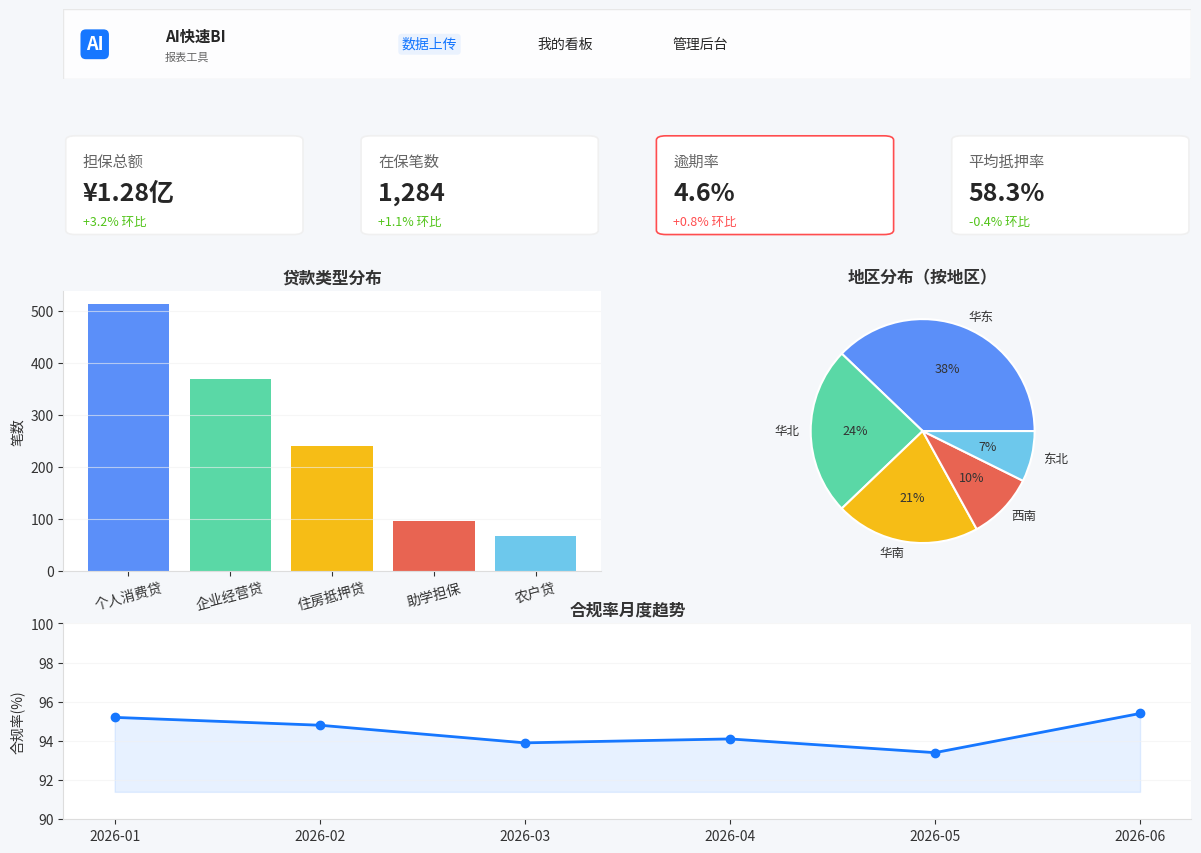

Reproduce this figure in Python. (Note: this script raises an exception after producing the figure.)
"""1.7 暗色模式视觉证据：用与 frontend 完全一致的配色令牌，真实栅格化明/暗两张图。
注意：这是设计保真渲染（matplotlib），非 React DOM 截图；真实交互截图请用 darkmode_preview.html 本机打开。
配色取自 App.tsx RISK_THEME_TOKENS / theme.css / chartThemeApply.ts 的 CHART_THEMES。"""
import matplotlib
matplotlib.use('Agg')
import matplotlib.pyplot as plt
from matplotlib.patches import FancyBboxPatch

PALETTE = ['#5B8FF9','#5AD8A6','#F6BD16','#E86452','#6DC8EC','#945FB9','#FF9845','#1E9493']
PRIMARY = '#1677ff'

THEMES = {
    'light': dict(fig='#f5f7fa', card='#ffffff', border='#f0f0f0', text='#262626',
                  title='#666666', ctext='#333333', axis='#dddddd', split='#f0f0f0',
                  nav='#ffffffd9', navborder='#e8e8e8'),
    'dark':  dict(fig='#0e1016', card='#1f1f1f', border='#303030',
                  text='#ffffffe0', title='#ffffffa6',
                  ctext='#dddddd', axis='#444444', split='#333333',
                  nav='#141414d9', navborder='#303030'),
}

KPIS = [
    ('担保总额', '¥1.28亿', '+3.2% 环比', '#52c41a', False),
    ('在保笔数', '1,284', '+1.1% 环比', '#52c41a', False),
    ('逾期率', '4.6%', '+0.8% 环比', '#ff4d4f', True),
    ('平均抵押率', '58.3%', '-0.4% 环比', '#52c41a', False),
]
BAR = [('个人消费贷',512),('企业经营贷',368),('住房抵押贷',241),('助学担保',96),('农户贷',67)]
PIE = [('华东',486),('华北',312),('华南',268),('西南',124),('东北',94)]
MONTHS = ['2026-01','2026-02','2026-03','2026-04','2026-05','2026-06']
LINE = [95.2,94.8,93.9,94.1,93.4,95.4]

def draw(theme):
    t = THEMES[theme]
    fig = plt.figure(figsize=(12, 9), facecolor=t['fig'])
    gs = fig.add_gridspec(4, 4, height_ratios=[0.75, 1.15, 3, 2.1], hspace=0.32, wspace=0.22,
                          left=0.03, right=0.97, top=0.94, bottom=0.04)

    # ---- 顶部导航 ----
    axn = fig.add_subplot(gs[0, :]); axn.axis('off')
    axn.add_patch(plt.Rectangle((0,0),1,1, transform=axn.transAxes, facecolor=t['nav'],
                                edgecolor=t['navborder'], lw=1))
    axn.text(0.02, 0.5, 'AI', transform=axn.transAxes, fontsize=13, fontweight='bold',
             color='white', bbox=dict(boxstyle='round,pad=0.3', fc=PRIMARY, ec='none'), va='center')
    axn.text(0.09, 0.62, 'AI快速BI', transform=axn.transAxes, fontsize=11, fontweight='bold', color=t['text'], va='center')
    axn.text(0.09, 0.32, '报表工具', transform=axn.transAxes, fontsize=8, color=t['title'], va='center')
    for i,(lab,act) in enumerate([('数据上传',True),('我的看板',False),('管理后台',False)]):
        x=0.30+i*0.12
        axn.text(x,0.5,lab,transform=axn.transAxes,fontsize=10,color=PRIMARY if act else t['text'],
                 va='center', bbox=dict(boxstyle='round,pad=0.25', fc=PRIMARY if act else 'none',
                 ec='none', alpha=0.08) if act else None)

    # ---- KPI 行（4 列） ----
    for i,(name,val,chg,col,warn) in enumerate(KPIS):
        ax = fig.add_subplot(gs[1, i]); ax.axis('off')
        ax.add_patch(FancyBboxPatch((0.02,0.05),0.96,0.9, boxstyle='round,pad=0.01,rounding_size=0.04',
                     transform=ax.transAxes, facecolor=t['card'],
                     edgecolor='#ff4d4f' if warn else t['border'], lw=1.2))
        ax.text(0.08,0.72,name,transform=ax.transAxes,fontsize=11,color=t['title'],va='center')
        ax.text(0.08,0.42,val,transform=ax.transAxes,fontsize=18,fontweight='bold',color=t['text'],va='center')
        ax.text(0.08,0.16,chg,transform=ax.transAxes,fontsize=9,color=col,va='center')

    # ---- 柱状图 ----
    axb = fig.add_subplot(gs[2,0:2]); axb.set_facecolor(t['card'])
    names=[b[0] for b in BAR]; vals=[b[1] for b in BAR]
    axb.bar(names, vals, color=PALETTE[:len(vals)])
    axb.set_title('贷款类型分布', color=t['ctext'], fontsize=12, fontweight='bold')
    axb.tick_params(colors=t['ctext']); axb.spines['bottom'].set_color(t['axis']); axb.spines['left'].set_color(t['axis'])
    for s in ['top','right']: axb.spines[s].set_visible(False)
    axb.set_ylabel('笔数', color=t['ctext'])
    axb.tick_params(axis='x', labelrotation=15)
    axb.grid(axis='y', color=t['split'], alpha=0.6)

    # ---- 饼图 ----
    axp = fig.add_subplot(gs[2,2:4]); axp.set_facecolor(t['card'])
    pnames=[p[0] for p in PIE]; pvals=[p[1] for p in PIE]
    axp.pie(pvals, labels=pnames, colors=PALETTE, autopct='%1.0f%%',
            textprops=dict(color=t['ctext'], fontsize=9),
            wedgeprops=dict(edgecolor=t['card'], lw=1.5))
    axp.set_title('地区分布（按地区）', color=t['ctext'], fontsize=12, fontweight='bold')

    # ---- 折线图（整行） ----
    axl = fig.add_subplot(gs[3,:]); axl.set_facecolor(t['card'])
    axl.plot(MONTHS, LINE, color=PRIMARY, marker='o', lw=2, markersize=6)
    axl.fill_between(MONTHS, LINE, min(LINE)-2, color=PRIMARY, alpha=0.10)
    axl.set_title('合规率月度趋势', color=t['ctext'], fontsize=12, fontweight='bold')
    axl.tick_params(colors=t['ctext']); axl.spines['bottom'].set_color(t['axis']); axl.spines['left'].set_color(t['axis'])
    for s in ['top','right']: axl.spines[s].set_visible(False)
    axl.set_ylim(90,100); axl.set_ylabel('合规率(%)', color=t['ctext'])
    axl.grid(axis='y', color=t['split'], alpha=0.6)

    out = f'C:/Users/Asus009/Desktop/临时/ai大赛/AI-Report/defect_fix_evidence/final_fixes/darkmode_{theme}.png'
    fig.savefig(out, dpi=110, facecolor=fig.get_facecolor())
    plt.close(fig)
    print('saved', out)

for th in ('light','dark'):
    draw(th)
